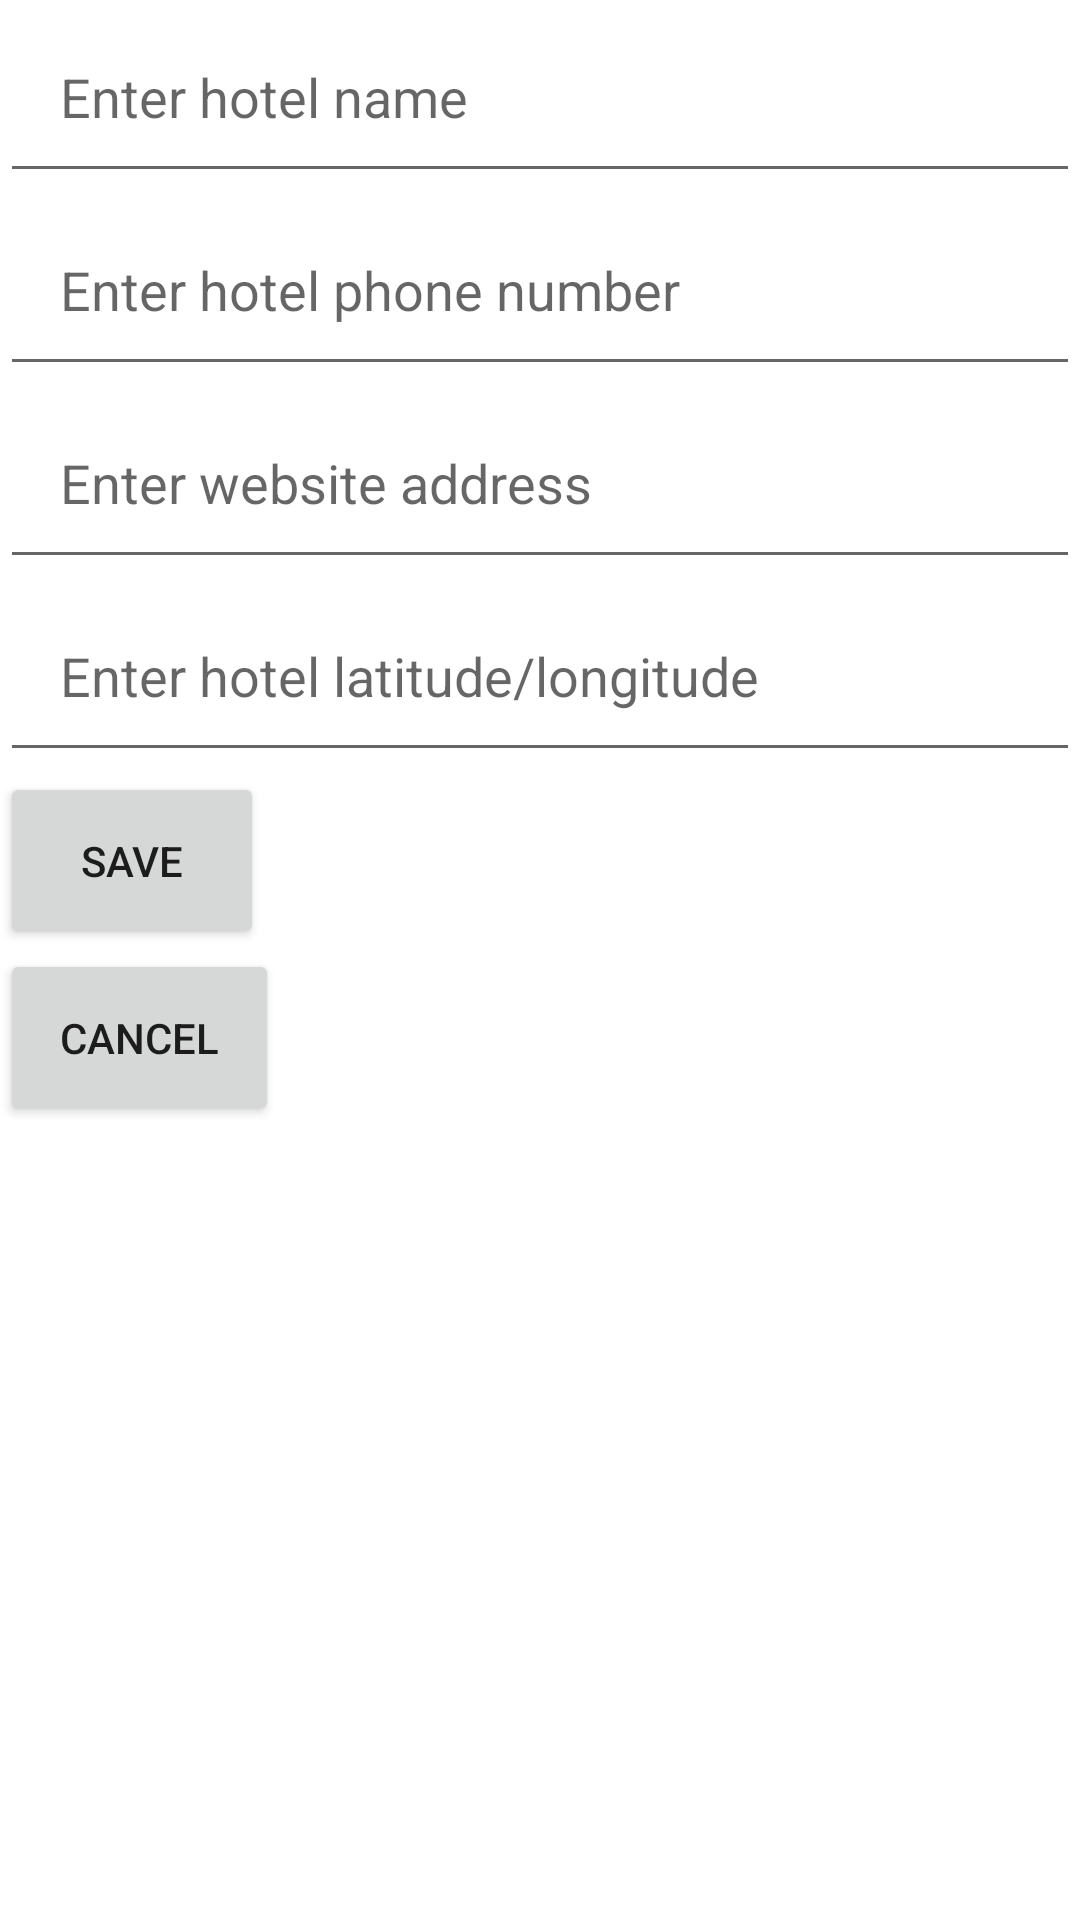

Produce the Android XML layout that renders to this screen, including the resource entries it uses.
<!-- AndroidManifest.xml: application theme Theme.UnitatiDeCazare -->
<!-- res/layout/activity_new_hotel.xml -->
<?xml version="1.0" encoding="utf-8"?>
<androidx.constraintlayout.widget.ConstraintLayout xmlns:android="http://schemas.android.com/apk/res/android"
    xmlns:app="http://schemas.android.com/apk/res-auto"
    xmlns:tools="http://schemas.android.com/tools"
    android:layout_width="match_parent"
    android:layout_height="match_parent"
    tools:context=".NewHotel">

    <LinearLayout
        android:id="@+id/first_linear"
        android:layout_width="match_parent"
        android:layout_height="match_parent"
        android:orientation="vertical"
        app:layout_constraintBottom_toBottomOf="parent"
        app:layout_constraintEnd_toEndOf="parent"
        app:layout_constraintStart_toStartOf="parent"
        app:layout_constraintTop_toTopOf="parent">

        <EditText
            android:id="@+id/hotel_name"
            android:layout_width="match_parent"
            android:layout_height="wrap_content"
            android:hint="@string/hotel_name"
            android:padding="20dp"/>

        <EditText
            android:id="@+id/hotel_phone"
            android:layout_width="match_parent"
            android:layout_height="wrap_content"
            android:hint="@string/hotel_phone"
            android:padding="20dp"/>

        <EditText
            android:id="@+id/hotel_website"
            android:layout_width="match_parent"
            android:layout_height="wrap_content"
            android:hint="@string/hotel_website"
            android:padding="20dp"/>

        <EditText
            android:id="@+id/hotel_address"
            android:layout_width="match_parent"
            android:layout_height="wrap_content"
            android:hint="@string/hotel_address"
            android:padding="20dp"/>

    <Button
        android:id="@+id/bt_save_new_hotel"
        android:layout_width="wrap_content"
        android:layout_height="wrap_content"
        android:text="@string/bt_save_new_hotel"
        android:padding="20dp"/>
    <Button
        android:id="@+id/bt_cancel_new_hotel"
        android:layout_width="wrap_content"
        android:layout_height="wrap_content"
        android:text="@string/bt_cancel_new_hotel"
        android:padding="20dp"/>
    </LinearLayout>



</androidx.constraintlayout.widget.ConstraintLayout>
<!-- resources referenced by this layout -->
<resources>
  <string name="bt_cancel_new_hotel">CANCEL</string>
  <string name="bt_save_new_hotel">SAVE</string>
  <string name="hotel_address">Enter hotel latitude/longitude</string>
  <string name="hotel_name">Enter hotel name</string>
  <string name="hotel_phone">Enter hotel phone number</string>
  <string name="hotel_website">Enter website address</string>
  <style name="Theme.UnitatiDeCazare" parent="Theme.MaterialComponents.DayNight.DarkActionBar">
          
          <item name="colorPrimary">@color/purple_500</item>
          <item name="colorPrimaryVariant">@color/purple_700</item>
          <item name="colorOnPrimary">@color/white</item>
          
          <item name="colorSecondary">@color/teal_200</item>
          <item name="colorSecondaryVariant">@color/teal_700</item>
          <item name="colorOnSecondary">@color/black</item>
          
          <item name="android:statusBarColor" tools:targetApi="l">?attr/colorPrimaryVariant</item>
          
      </style>
  <!-- not gathered from this repository: default colours our renderer supplied (Android Studio template values) -->
  <color name="purple_500">#FF6200EE</color>
  <color name="purple_700">#FF3700B3</color>
  <color name="teal_200">#FF03DAC5</color>
  <color name="teal_700">#FF018786</color>
  <color name="black">#FF000000</color>
  <color name="white">#FFFFFFFF</color>
</resources>
